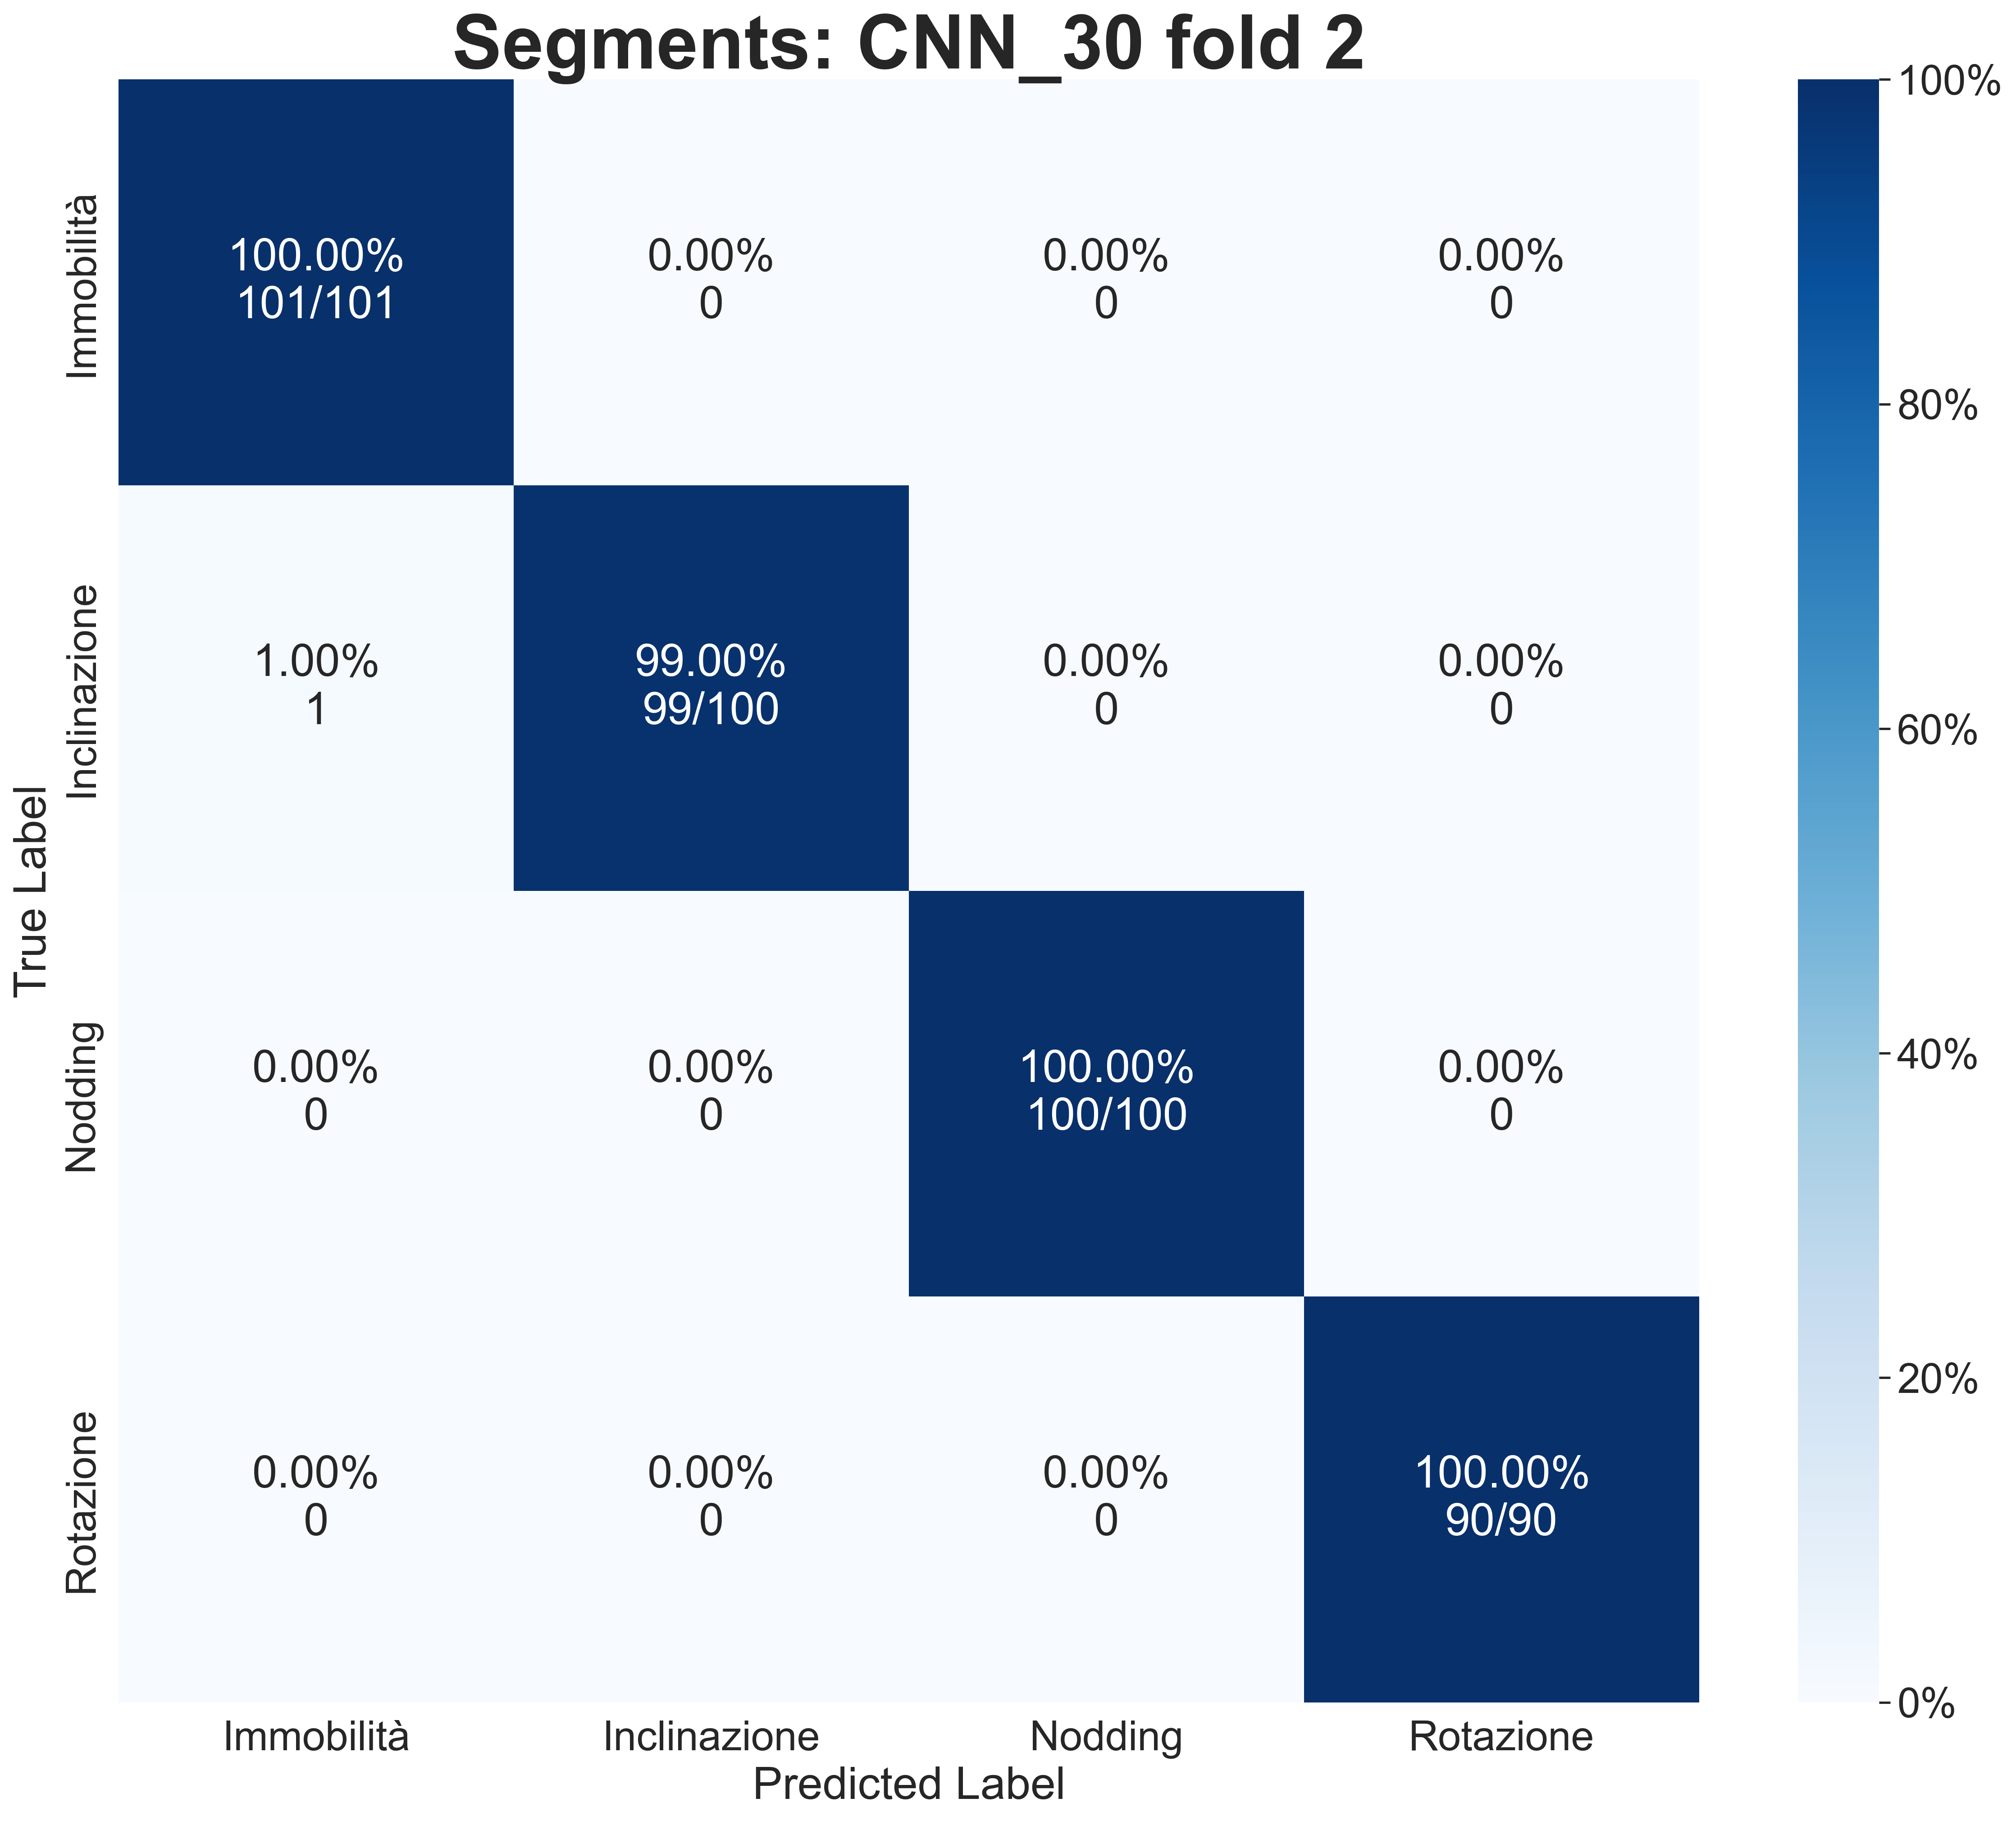

The table this chart was drawn from, first rows:
True Label, 0, 1, 2, 3
0, 100.0, 0.0, 0.0, 0.0
1, 1.0, 99.0, 0.0, 0.0
2, 0.0, 0.0, 100.0, 0.0
3, 0.0, 0.0, 0.0, 100.0
